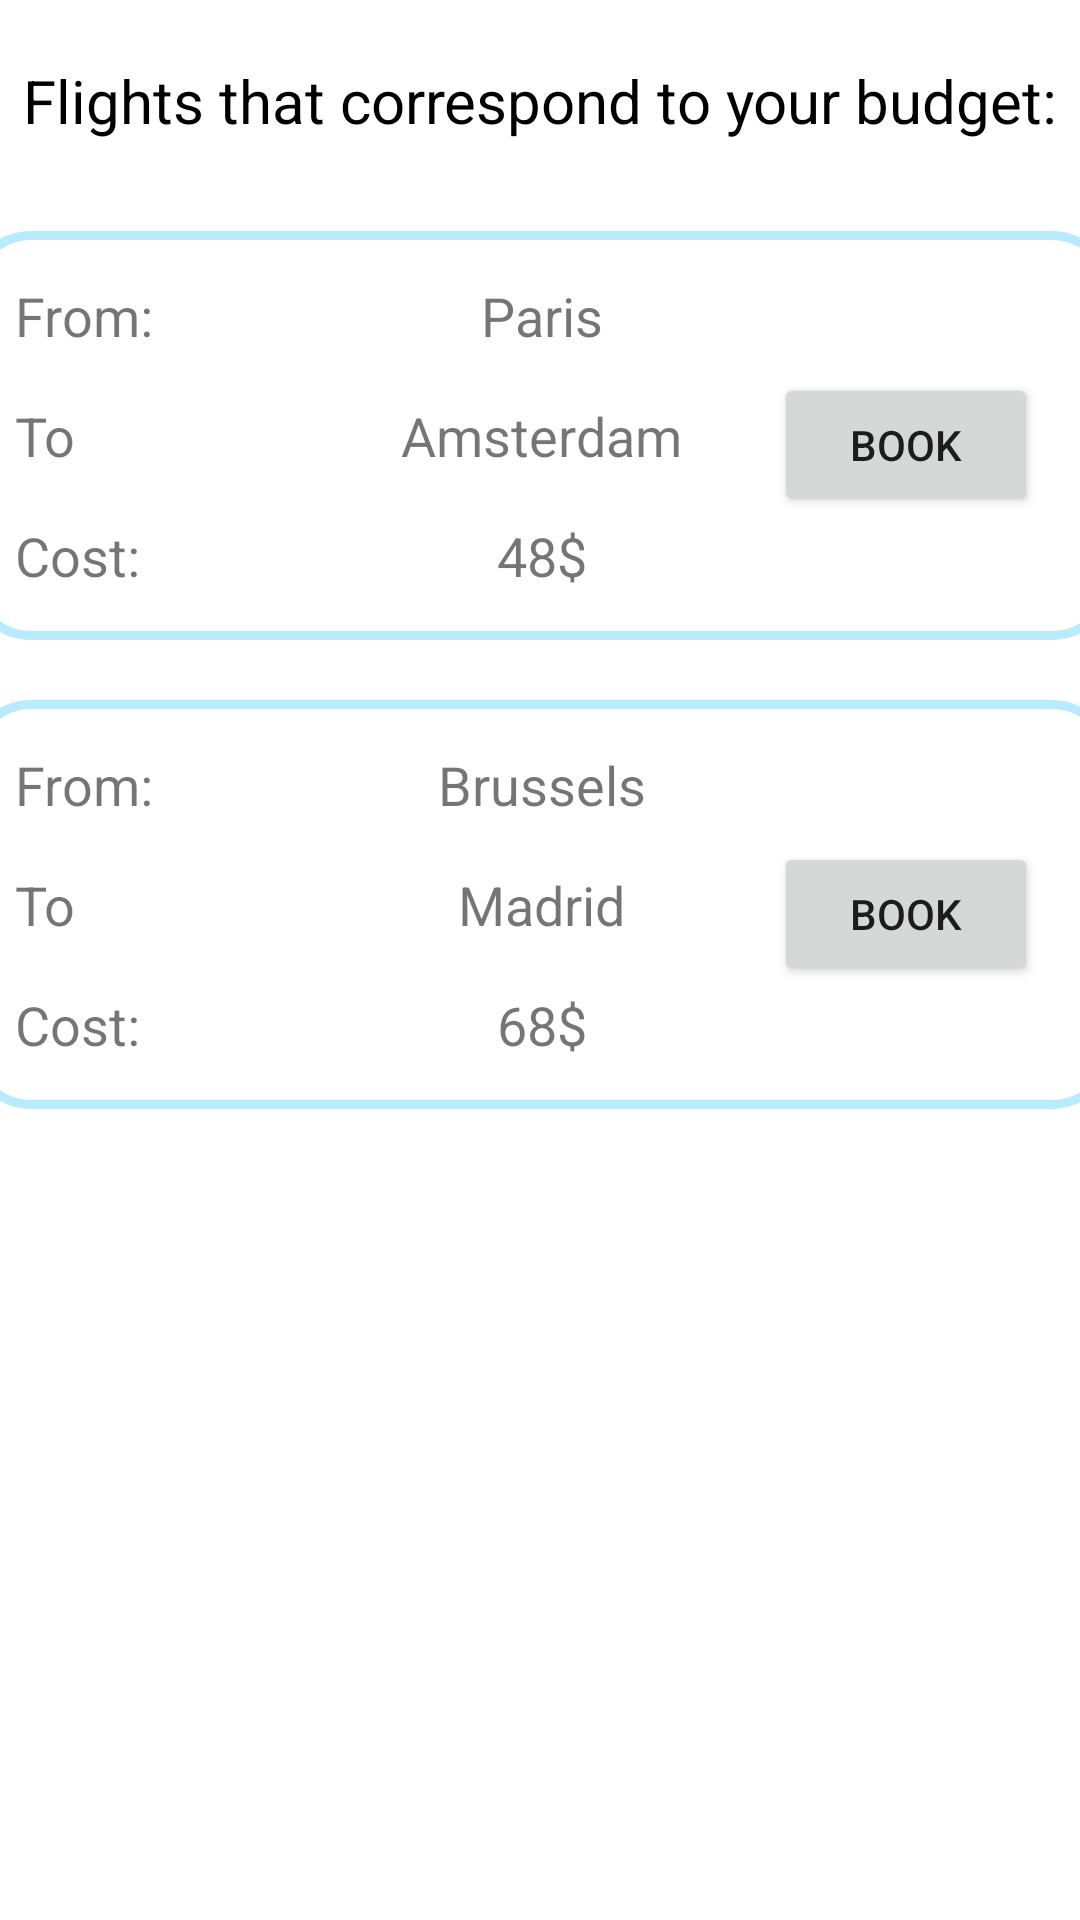

Android layout source for this screen:
<!-- AndroidManifest.xml: application theme Theme.AppCompat.DayNight.DarkActionBar -->
<!-- res/layout/fragment_budget.xml -->
<?xml version="1.0" encoding="utf-8"?>
<androidx.constraintlayout.widget.ConstraintLayout xmlns:android="http://schemas.android.com/apk/res/android"
    xmlns:app="http://schemas.android.com/apk/res-auto"
    xmlns:tools="http://schemas.android.com/tools"
    android:layout_width="match_parent"
    android:layout_height="match_parent"
    tools:context=".BudgetFragment"
    android:background="@color/white">

    

    <TextView
        android:id="@+id/textView2"
        android:layout_width="wrap_content"
        android:layout_height="wrap_content"
        android:layout_marginTop="20dp"
        android:text="@string/fragment_title"
        android:textColor="@color/black"
        android:textSize="20sp"
        app:layout_constraintEnd_toEndOf="parent"
        app:layout_constraintStart_toStartOf="parent"
        app:layout_constraintTop_toTopOf="parent" />

    <LinearLayout
        android:id="@+id/_100"
        android:layout_width="403dp"
        android:layout_height="452dp"
        android:layout_marginTop="20dp"
        android:orientation="vertical"
        app:layout_constraintBottom_toBottomOf="parent"
        app:layout_constraintEnd_toEndOf="parent"
        app:layout_constraintStart_toStartOf="parent"
        app:layout_constraintTop_toBottomOf="@+id/textView2"
        app:layout_constraintVertical_bias="0.0">

        <androidx.constraintlayout.widget.ConstraintLayout
            android:layout_width="match_parent"
            android:layout_height="wrap_content"
            android:layout_margin="10dp"
            android:background="@drawable/border"
            android:padding="16dp">

            <TextView
                android:id="@+id/textView23"
                android:layout_width="wrap_content"
                android:layout_height="wrap_content"
                android:text="@string/from"
                android:textSize="18sp"
                app:layout_constraintStart_toStartOf="parent"
                app:layout_constraintTop_toTopOf="parent" />

            <TextView
                android:id="@+id/textView26"
                android:layout_width="wrap_content"
                android:layout_height="wrap_content"
                android:text="@string/paris"
                android:textSize="18sp"
                app:layout_constraintBottom_toBottomOf="@+id/textView23"
                app:layout_constraintEnd_toEndOf="parent"
                app:layout_constraintStart_toStartOf="parent"
                app:layout_constraintTop_toTopOf="@+id/textView23" />

            <TextView
                android:id="@+id/textView24"
                android:layout_width="wrap_content"
                android:layout_height="wrap_content"
                android:layout_marginTop="40dp"
                android:text="@string/to"
                android:textSize="18sp"
                app:layout_constraintStart_toStartOf="parent"
                app:layout_constraintTop_toTopOf="parent" />

            <TextView
                android:id="@+id/textView28"
                android:layout_width="wrap_content"
                android:layout_height="wrap_content"
                android:text="@string/amsterdam"
                android:textSize="18sp"
                app:layout_constraintBottom_toBottomOf="@+id/textView24"
                app:layout_constraintEnd_toEndOf="parent"
                app:layout_constraintStart_toStartOf="parent"
                app:layout_constraintTop_toTopOf="@+id/textView24" />

            <TextView
                android:id="@+id/textView25"
                android:layout_width="wrap_content"
                android:layout_height="wrap_content"
                android:layout_marginTop="80dp"
                android:text="@string/cost"
                android:textSize="18sp"
                app:layout_constraintStart_toStartOf="parent"
                app:layout_constraintTop_toTopOf="parent" />

            <TextView
                android:layout_width="wrap_content"
                android:layout_height="wrap_content"
                android:text="@string/_48"
                android:textSize="18sp"
                app:layout_constraintBottom_toBottomOf="@+id/textView25"
                app:layout_constraintEnd_toEndOf="parent"
                app:layout_constraintStart_toStartOf="parent"
                app:layout_constraintTop_toTopOf="@+id/textView25" />

            <Button
                android:id="@+id/button2"
                android:layout_width="wrap_content"
                android:layout_height="wrap_content"
                android:layout_marginTop="6dp"
                android:layout_marginEnd="10dp"
                android:text="@string/book"
                app:layout_constraintBottom_toBottomOf="@+id/textView28"
                app:layout_constraintEnd_toEndOf="parent"
                app:layout_constraintTop_toTopOf="@+id/textView28" />
        </androidx.constraintlayout.widget.ConstraintLayout>

        <androidx.constraintlayout.widget.ConstraintLayout
            android:layout_width="match_parent"
            android:layout_height="wrap_content"
            android:layout_margin="10dp"
            android:background="@drawable/border"
            android:padding="16dp">

            <TextView
                android:id="@+id/textView33"
                android:layout_width="wrap_content"
                android:layout_height="wrap_content"
                android:text="@string/from"
                android:textSize="18sp"
                app:layout_constraintStart_toStartOf="parent"
                app:layout_constraintTop_toTopOf="parent" />

            <TextView
                android:id="@+id/textView36"
                android:layout_width="wrap_content"
                android:layout_height="wrap_content"
                android:text="@string/brussels"
                android:textSize="18sp"
                app:layout_constraintBottom_toBottomOf="@+id/textView33"
                app:layout_constraintEnd_toEndOf="parent"
                app:layout_constraintStart_toStartOf="parent"
                app:layout_constraintTop_toTopOf="@+id/textView33" />

            <TextView
                android:id="@+id/textView34"
                android:layout_width="wrap_content"
                android:layout_height="wrap_content"
                android:layout_marginTop="40dp"
                android:text="@string/to"
                android:textSize="18sp"
                app:layout_constraintStart_toStartOf="parent"
                app:layout_constraintTop_toTopOf="parent" />

            <TextView
                android:id="@+id/textView38"
                android:layout_width="wrap_content"
                android:layout_height="wrap_content"
                android:text="@string/madrid"
                android:textSize="18sp"
                app:layout_constraintBottom_toBottomOf="@+id/textView34"
                app:layout_constraintEnd_toEndOf="parent"
                app:layout_constraintStart_toStartOf="parent"
                app:layout_constraintTop_toTopOf="@+id/textView34" />

            <TextView
                android:id="@+id/textView35"
                android:layout_width="wrap_content"
                android:layout_height="wrap_content"
                android:layout_marginTop="80dp"
                android:text="@string/cost"
                android:textSize="18sp"
                app:layout_constraintStart_toStartOf="parent"
                app:layout_constraintTop_toTopOf="parent" />

            <TextView
                android:layout_width="wrap_content"
                android:layout_height="wrap_content"
                android:text="@string/_68"
                android:textSize="18sp"
                app:layout_constraintBottom_toBottomOf="@+id/textView35"
                app:layout_constraintEnd_toEndOf="parent"
                app:layout_constraintStart_toStartOf="parent"
                app:layout_constraintTop_toTopOf="@+id/textView35" />

            <Button
                android:id="@+id/button3"
                android:layout_width="wrap_content"
                android:layout_height="wrap_content"
                android:layout_marginTop="6dp"
                android:layout_marginEnd="10dp"
                android:text="@string/book"
                app:layout_constraintBottom_toBottomOf="@+id/textView38"
                app:layout_constraintEnd_toEndOf="parent"
                app:layout_constraintTop_toTopOf="@+id/textView38" />
        </androidx.constraintlayout.widget.ConstraintLayout>

    </LinearLayout>

</androidx.constraintlayout.widget.ConstraintLayout>
<!-- resources referenced by this layout -->
<resources>
  <color name="black">#FF000000</color>
  <color name="white">#FFFFFFFF</color>
  <!-- drawable border (drawable) -->
  <?xml version="1.0" encoding="utf-8"?>
  <shape xmlns:android="http://schemas.android.com/apk/res/android" android:shape="rectangle" >
      <solid android:color="@android:color/transparent" />
      <stroke android:width="3dip" android:color="@color/sky"/>
      <corners android:radius="20dp"/>
  </shape>
  <string name="_48">48$</string>
  <string name="_68">68$</string>
  <string name="amsterdam">Amsterdam</string>
  <string name="book">Book</string>
  <string name="brussels">Brussels</string>
  <string name="cost">Cost:</string>
  <string name="fragment_title">Flights that correspond to your budget:</string>
  <string name="from">From:</string>
  <string name="madrid">Madrid</string>
  <string name="paris">Paris</string>
  <string name="to">To</string>
  <color name="sky">#B9EBFF</color>
</resources>
